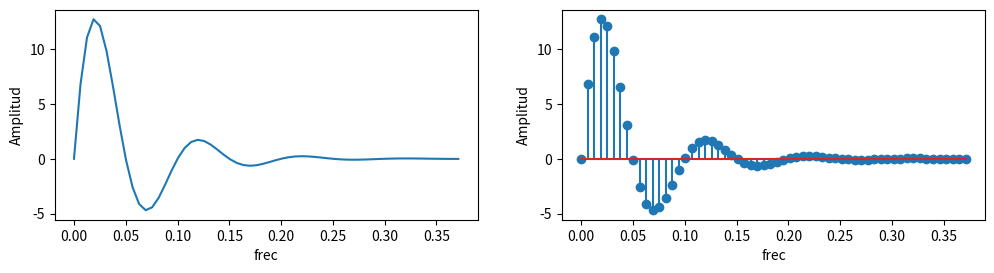

Source code (Python):
import matplotlib.pyplot as plt
import numpy as np

A = 20
w0 = 20 * np.pi;
phi = 0;
t = np.linspace(0, 2 * np.pi, 1000);
a = 20;

W = A * np.sin( w0 * t + phi) * np.exp( -a * t);
W1 = W[:60] #recorto la señal para hacer un zoom
t1 = t[:60] #aca tambien

plt.figure(figsize=(12,6))

plt.subplot(2,2,1)
plt.plot(t1,W1);
plt.xlabel("frec")
plt.ylabel("Amplitud")

plt.subplot(2,2,2)
plt.stem(t1,W1);
plt.xlabel("frec")
plt.ylabel("Amplitud")

plt.show()
